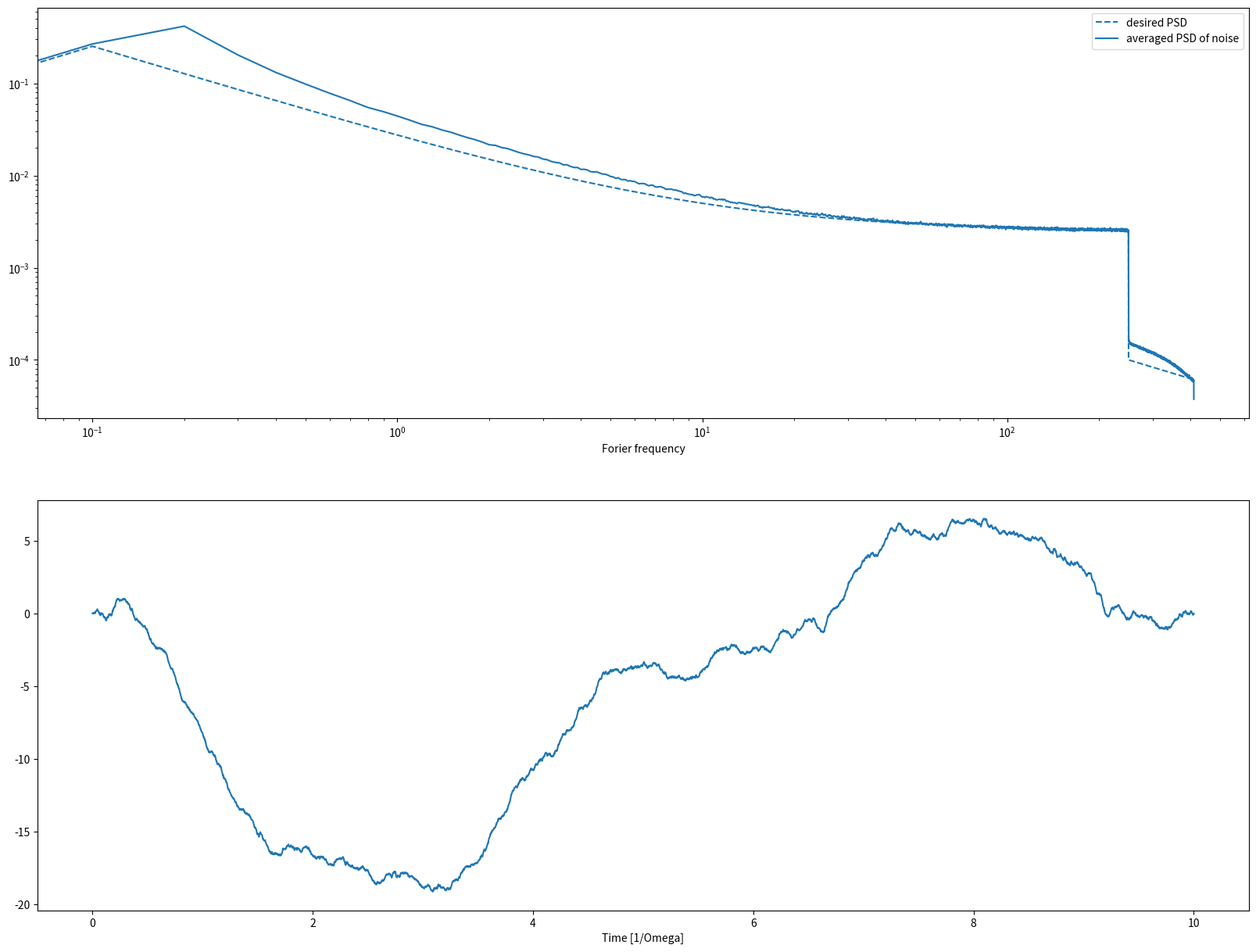

The script that saved this image:
# -*- coding: utf-8 -*-
"""
Created on Tue Nov  3 14:23:05 2020

@author: QD
"""

import numpy as np
import matplotlib.pyplot as plt

from numpy import sqrt, newaxis
from numpy.fft import irfft, rfftfreq, ifft
from numpy.random import normal
from numpy import sum as npsum

from numpy.fft import rfftfreq, rfft, fft
from tqdm import tqdm

def autocorr(x):
    y = np.correlate(x,x,'full')
    return y[y.size//2:]/(len(x)+1)

def fourier_pos(t, y, window  = True):
    spectrum = abs(fft(np.hanning(len(y))*y))
    N = len(spectrum)//2
    dt = t[1]-t[0]
    fs = 1/dt #scan frequency--> needs to be halfed by nyquist
    freq = np.linspace(0, fs/2, N+1, endpoint=True)[1:]
    spectrum = spectrum[:N]*2/N
    return freq, spectrum

def psd_gaussian(psd, freq, fmin=0):

    """Gaussian (1/f)**beta noise.
    Based on the algorithm in:
    Timmer, J. and Koenig, M.:
    On generating power law noise.
    Astron. Astrophys. 300, 707-710 (1995)
    Normalised to unit variance
    Parameters:
    -----------
    exponent : float
        The power-spectrum of the generated noise is proportional to
        S(f) = (1 / f)**beta
        flicker / pink noise:   exponent beta = 1
        brown noise:            exponent beta = 2
        Furthermore, the autocorrelation decays proportional to lag**-gamma
        with gamma = 1 - beta for 0 < beta < 1.
        There may be finite-size issues for beta close to one.
    shape : int or iterable
        The output has the given shape, and the desired power spectrum in
        the last coordinate. That is, the last dimension is taken as time,
        and all other components are independent.
    fmin : float, optional
        Low-frequency cutoff.
        Default: 0 corresponds to original paper. It is not actually
        zero, but 1/samples.
    Returns
    -------
    out : array
        The samples.
    Examples:
    ---------
    # generate 1/f noise == pink noise == flicker noise
    >>> import colorednoise as cn
    >>> y = cn.powerlaw_psd_gaussian(1, 5)
    """
    
    # Make sure size is a list so we can iterate it and assign to it.
    size = len(psd)*2
    try:
        size = list(size)
    except TypeError:
        size = [size]
    
    # The number of samples in each time series
    samples = size[-1]
    
    # Calculate Frequencies (we asume a sample rate of one)
    # Use fft functions for real output (-> hermitian spectrum)
    f = freqs#rfftfreq(samples)#*max(freq)*2
    
    # Build scaling factors for all frequencies
    s_scale = f
    fmin = max(fmin, 1./samples) # Low frequency cutoff
    ix   = npsum(s_scale < fmin)   # Index of the cutoff
    if ix and ix < len(psd):
        psd[:ix] = psd[ix]
        #s_scale[:ix] = s_scale[ix]
    #if len(f)>len(psd):
    #    print(len(f), len(psd))
    s_scale = (np.sqrt(2)*psd)**(1/2.)#s_scale**(-exponent/2.)
    
    # Calculate theoretical output standard deviation from scaling
    w      = s_scale[1:].copy()
    w[-1] *= (1 + (samples % 2)) / 2. # correct f = +-0.5
    sigma = 2 * sqrt(npsum(w**2)) / samples
    
    # Adjust size to generate one Fourier component per frequency
    size[-1] = len(psd) #len(f)

    # Add empty dimension(s) to broadcast s_scale along last
    # dimension of generated random power + phase (below)
    dims_to_add = len(size) - 1
    s_scale     = s_scale[(newaxis,) * dims_to_add + (Ellipsis,)]
    
    # Generate scaled random power + phase
    sr = normal(scale=s_scale, size=size)
    si = normal(scale=s_scale, size=size)
    
    # If the signal length is even, frequencies +/- 0.5 are equal
    # so the coefficient must be real.
    if not (samples % 2): si[...,-1] = 0
    
    # Regardless of signal length, the DC component must be real
    si[...,0] = 0
    
    # Combine power + corrected phase to Fourier components
    s  = (sr + 1J * si)
    
    # Transform to real time series & scale to unit variance
    y = irfft(s, n=samples, axis=-1)  * samples /2
    
    return f,y

timesteps = 2**13
endtime = 10
runs = 2000
Gamma = 2*np.pi/80
t = np.linspace(0, endtime, timesteps)

freqs = rfftfreq(timesteps,endtime/timesteps)#[:timesteps//2]
timesteps +=2
freq_array = [(100,150)]
jj = freq_array[0]
t = np.linspace(0, endtime, timesteps)
freq_psd_init =(np.heaviside(freqs-(jj[0]-jj[1]),0)-np.heaviside(freqs-(jj[0]+jj[1]),0))*Gamma/np.pi/endtime/freqs**2+10*Gamma/np.pi/endtime/freqs**3
expect_z = np.zeros((runs-1, timesteps))
expect_x = expect_z.copy()
psd_sim = np.zeros((runs-1, len(freqs)))
for k in tqdm(range(runs)):
    #[1:-1]#Perturbtime?
    #white_noise = np.random.normal(0, 1, timesteps)
    ff, arbitrary_noise =  psd_gaussian(freq_psd_init, freqs)
    noise = arbitrary_noise
    #brown = brownian(0, timesteps, t[1],Gamma/(t[1]))#arbitrary_noise
    noise-= noise[0]
    #noise = cn.powerlaw_psd_gaussian(2, timesteps)*(Gamma)*(t[1])
    #if k == 0:
    #    noise = [0]*t
    noise -= noise[0]
    f, s = fourier_pos(t, autocorr(noise))
    psd_sim[k-1,:] = s
#"""  

psd = np.mean(psd_sim, axis = 0)
fig2, ax2 = plt.subplots(2,1,figsize = (20,15))
ix = 0
c = 'C'+str(ix)

#psd_avg = np.mean(psd_sim, axis = 0)
ax2[0].plot(freqs, freq_psd_init*freqs**2, '--', label = 'desired PSD', color = c)
#ax2[0].semilogy(freqs, psd*freqs**2, label = 'averaged PSD of noise', color = c)
ax2[0].loglog(freqs, psd*freqs**2, label = 'averaged PSD of noise', color = c)
ax2[0].legend()
ax2[0].set_xlabel('Forier frequency')

ax2[1].plot(t, noise, color = c)
ax2[1].set_xlabel('Time [1/Omega]')
#ax2[0].set_ylim(0.5,1.5)
